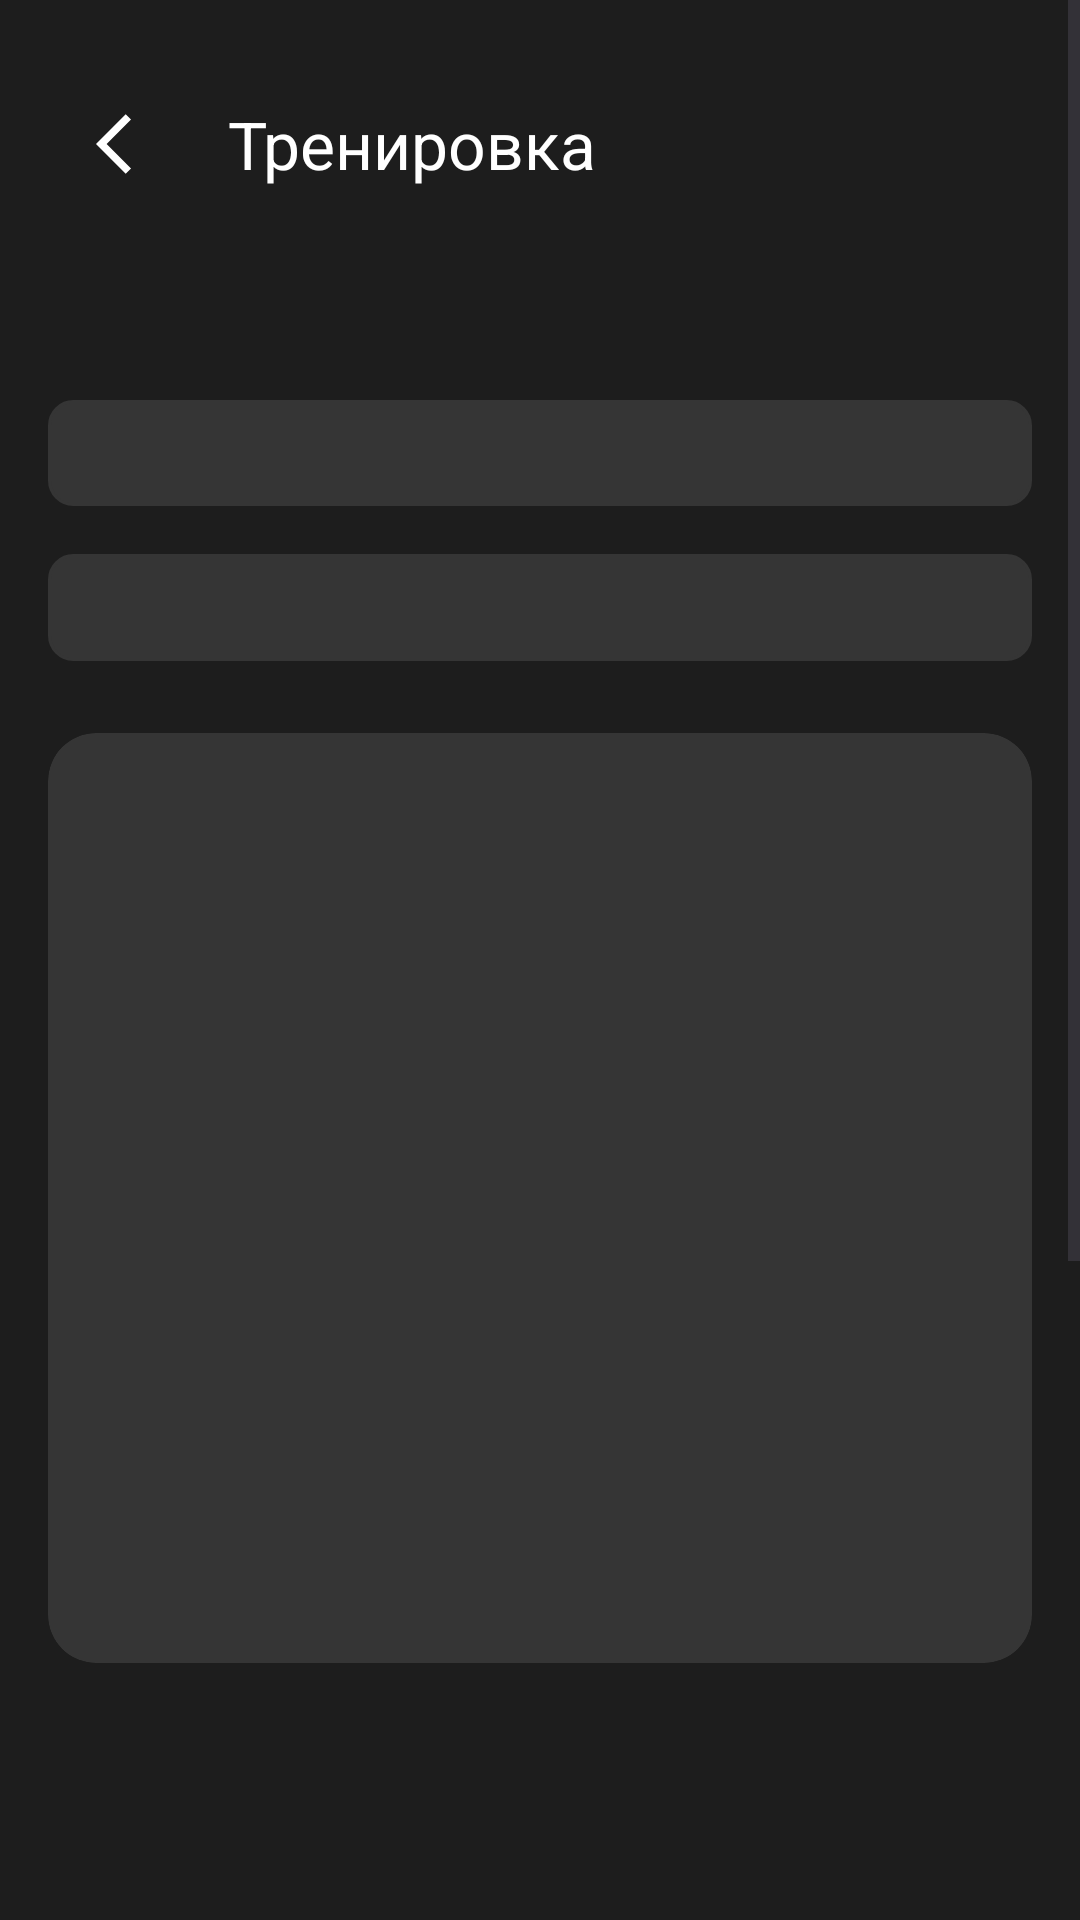

Produce the Android XML layout that renders to this screen, including the resource entries it uses.
<!-- AndroidManifest.xml: application theme Theme.FitnessTKO -->
<!-- res/layout/fragment_workout_detail.xml -->
<?xml version="1.0" encoding="utf-8"?>
<ScrollView xmlns:android="http://schemas.android.com/apk/res/android"
    xmlns:app="http://schemas.android.com/apk/res-auto"
    android:layout_width="match_parent"
    android:layout_height="match_parent"
    android:fillViewport="true"
    android:background="@color/TKO_dark_gray">

    <LinearLayout
        android:layout_width="match_parent"
        android:layout_height="wrap_content"
        android:orientation="vertical"
        android:padding="16dp">

        <com.google.android.material.appbar.MaterialToolbar
            android:id="@+id/toolbar"
            android:layout_width="match_parent"
            android:layout_height="?attr/actionBarSize"
            app:navigationIcon="@drawable/ic_arrow_left"
            app:navigationIconTint="@color/white"
            app:title="Тренировка"
            app:titleTextColor="@color/white" />

        <TextView
            android:id="@+id/tvWorkoutName"
            android:layout_width="match_parent"
            android:layout_height="wrap_content"
            android:layout_marginTop="16dp"
            android:textColor="@color/white"
            android:textSize="22sp"
            android:textStyle="bold"
            android:gravity="center" />

        <TextView
            android:id="@+id/tvDifficulty"
            android:layout_width="match_parent"
            android:layout_height="wrap_content"
            android:layout_marginTop="8dp"
            android:textColor="@color/white"
            android:textSize="22sp"
            android:textStyle="bold"
            android:gravity="center"
            android:background="@drawable/rounded_textview_bg"
            android:padding="3dp" />

        <TextView
            android:id="@+id/tvDescription"
            android:layout_width="match_parent"
            android:layout_height="wrap_content"
            android:layout_marginTop="16dp"
            android:textColor="@color/white"
            android:textSize="19sp"
            android:background="@drawable/rounded_textview_bg"
            android:padding="5dp" />

        <androidx.cardview.widget.CardView
            android:layout_width="wrap_content"
            android:layout_height="wrap_content"
            android:layout_gravity="center_horizontal"
            android:layout_marginTop="24dp"
            app:cardCornerRadius="16dp"
            app:cardElevation="0dp"
            app:cardBackgroundColor="@color/TKO_gray"
            android:padding="3dp">


            <ImageView
                android:id="@+id/ivMuscleDiagram"
                android:layout_width="350dp"
                android:layout_height="310dp"
                android:contentDescription="Диаграмма мышц"
                android:scaleType="fitCenter" />
        </androidx.cardview.widget.CardView>

        <androidx.recyclerview.widget.RecyclerView
            android:id="@+id/rvExercises"
            android:layout_width="match_parent"
            android:layout_height="wrap_content"
            android:layout_marginTop="24dp"
            android:orientation="vertical"
            android:minHeight="300dp"
            app:layoutManager="androidx.recyclerview.widget.LinearLayoutManager" />

        <com.google.android.material.button.MaterialButton
            android:id="@+id/btnStartWorkout"
            android:layout_width="match_parent"
            android:layout_height="wrap_content"
            android:layout_marginTop="32dp"
            android:text="Начать тренировку"
            android:textColor="@color/white"
            app:cornerRadius="8dp"
            app:iconTint="@color/white"
            android:background="@drawable/rounded_bg"
            app:backgroundTint="@color/TKO_gray" />

        <ProgressBar
            android:id="@+id/progressBar"
            android:layout_width="wrap_content"
            android:layout_height="wrap_content"
            android:layout_gravity="center_horizontal"
            android:layout_marginTop="32dp"
            android:visibility="gone" />

        <TextView
            android:id="@+id/tvError"
            android:layout_width="match_parent"
            android:layout_height="wrap_content"
            android:layout_marginTop="16dp"
            android:gravity="center"
            android:visibility="gone" />

    </LinearLayout>
</ScrollView>
<!-- resources referenced by this layout -->
<resources>
  <color name="TKO_dark_gray">#1D1D1D</color>
  <color name="TKO_gray">#353535</color>
  <color name="white">#FFFFFFFF</color>
  <!-- drawable ic_arrow_left (drawable) -->
  <vector xmlns:android="http://schemas.android.com/apk/res/android"
      android:autoMirrored="true"
      android:height="24dp"
      android:tint="#000000"
      android:viewportHeight="24"
      android:viewportWidth="24"
      android:width="24dp">
      <path
          android:fillColor="@android:color/white"
          android:pathData="M11.67,3.87L9.9,2.1 0,12l9.9,9.9 1.77,-1.77L3.54,12z" />
  
  </vector>
  <!-- drawable rounded_bg (drawable) -->
  <?xml version="1.0" encoding="utf-8"?>
  
  <shape xmlns:android="http://schemas.android.com/apk/res/android">
      <solid android:color="@color/TKO_gray"/>
      <corners android:radius="12dp"/>
  </shape>
  <!-- drawable rounded_textview_bg (drawable) -->
  <shape xmlns:android="http://schemas.android.com/apk/res/android">
      
      <corners android:radius="8dp" />
  
      
      <solid android:color="@color/TKO_gray" /> 
  
      
      <stroke
          android:width="1dp"
          android:color="@color/TKO_gray" />
  </shape>
  <style name="Theme.FitnessTKO" parent="Base.Theme.FitnessTKO" />
  <style name="Base.Theme.FitnessTKO" parent="Theme.Material3.DayNight.NoActionBar" />
</resources>
